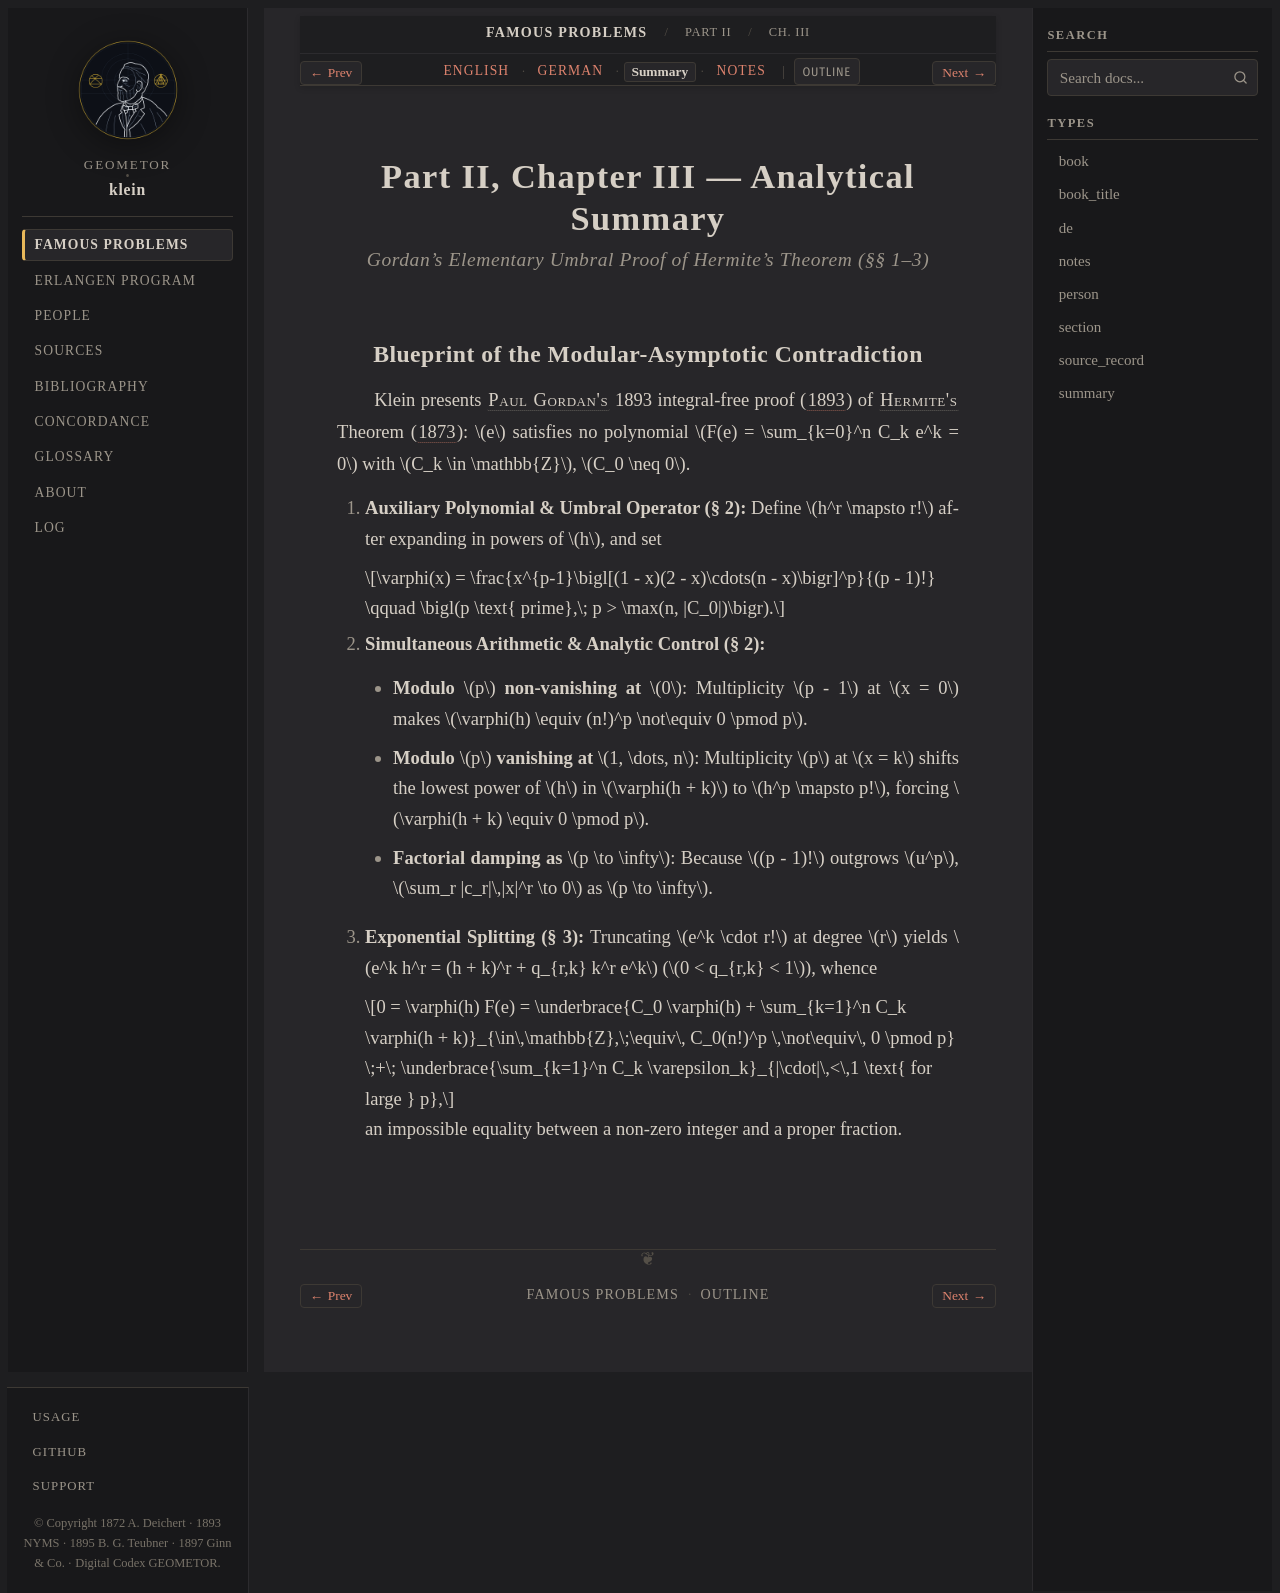

repository: geometor/klein · page: famous_problems/part_2/ch_03/summary.html · generator: sphinx

:type: summary
:title: Part II, Ch. III: Transcendence of e — Analytical Summary
:layout: book
:canonical_id: Ch. III
:order: 3

.. _fp-part_2-ch_03-summary:
.. _fp-part2-ch_03-summary:
.. _fp-ch_03-summary:
.. _fp-part2-ch3-hermite-e-summary:

Part II, Chapter III — Analytical Summary
=========================================

.. rubric:: Gordan's Elementary Umbral Proof of Hermite's Theorem (§§ 1–3)

Blueprint of the Modular-Asymptotic Contradiction
-------------------------------------------------

Klein presents :person:`Paul Gordan's <gordan>` 1893 integral-free proof (:cite:`1893 <gordan:1893>`) of :person:`Hermite's <hermite>` Theorem (:cite:`1873 <hermite:1873>`): :math:`e` satisfies no polynomial :math:`F(e) = \sum_{k=0}^n C_k e^k = 0` with :math:`C_k \in \mathbb{Z}`, :math:`C_0 \neq 0`.

1. **Auxiliary Polynomial & Umbral Operator (§ 2):** Define :math:`h^r \mapsto r!` after expanding in powers of :math:`h`, and set

   .. math::

      \varphi(x) = \frac{x^{p-1}\bigl[(1 - x)(2 - x)\cdots(n - x)\bigr]^p}{(p - 1)!} \qquad \bigl(p \text{ prime},\; p > \max(n, |C_0|)\bigr).

2. **Simultaneous Arithmetic & Analytic Control (§ 2):**

   * **Modulo** :math:`p` **non-vanishing at** :math:`0`: Multiplicity :math:`p - 1` at :math:`x = 0` makes :math:`\varphi(h) \equiv (n!)^p \not\equiv 0 \pmod p`.
   * **Modulo** :math:`p` **vanishing at** :math:`1, \dots, n`: Multiplicity :math:`p` at :math:`x = k` shifts the lowest power of :math:`h` in :math:`\varphi(h + k)` to :math:`h^p \mapsto p!`, forcing :math:`\varphi(h + k) \equiv 0 \pmod p`.
   * **Factorial damping as** :math:`p \to \infty`: Because :math:`(p - 1)!` outgrows :math:`u^p`, :math:`\sum_r |c_r|\,|x|^r \to 0` as :math:`p \to \infty`.

3. **Exponential Splitting (§ 3):** Truncating :math:`e^k \cdot r!` at degree :math:`r` yields :math:`e^k h^r = (h + k)^r + q_{r,k} k^r e^k` (:math:`0 < q_{r,k} < 1`), whence

   .. math::

      0 = \varphi(h) F(e) = \underbrace{C_0 \varphi(h) + \sum_{k=1}^n C_k \varphi(h + k)}_{\in\,\mathbb{Z},\;\equiv\, C_0(n!)^p \,\not\equiv\, 0 \pmod p} \;+\; \underbrace{\sum_{k=1}^n C_k \varepsilon_k}_{|\cdot|\,<\,1 \text{ for large } p},

   an impossible equality between a non-zero integer and a proper fraction.
